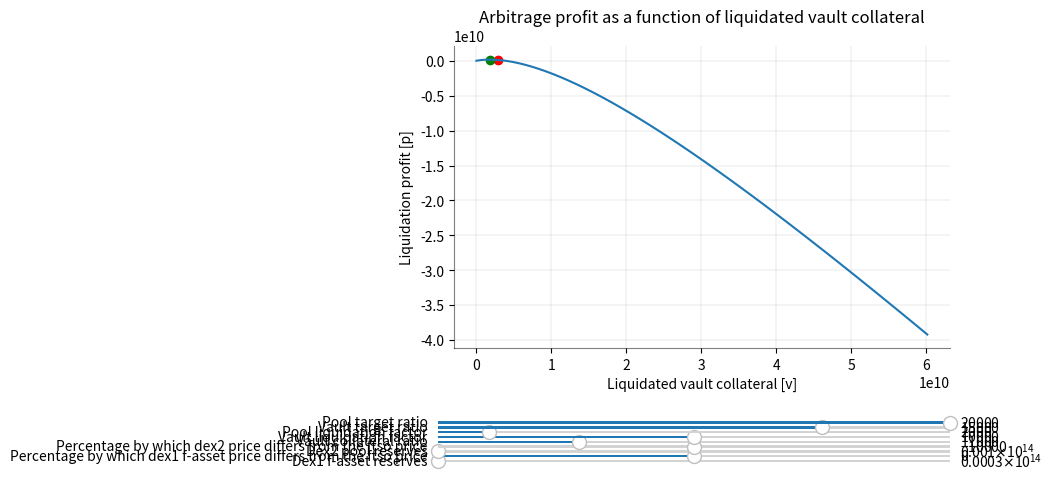

Reproduce this figure in Python.
from abc import ABC, abstractmethod
from collections import namedtuple
from math import isqrt

Ecosystem = namedtuple(
    "Ecosystem",
    [
        # dexes
        "dex1_vault_reserve",
        "dex1_fAsset_reserve",
        "dex2_pool_reserve",
        "dex2_vault_reserve",
        # prices
        "fAsset_vault_price_bips",
        "vault_price_pool_bips",
        # agent
        "liquidation_factor_vault_bips",
        "liquidation_factor_pool_bips",
        "collateral_ratio_vault_bips",
        "collateral_ratio_pool_bips",
        "target_ratio_vault_bips",
        "target_ratio_pool_bips",
        # note that vault and pool collaterals
        # are derived from crs, prices and mintedUBA
        "mintedUBA",
    ],
)


class ArbitrageStrategy(ABC):
    def __init__(self, ec):
        for key, val in zip(ec._fields, ec):
            setattr(self, key, val)

    def _swapDex1(ec, v):
        v_with_fee = 997 * v
        numerator = ec.dex1_fAsset_reserve * v_with_fee
        denominator = 1000 * ec.dex1_vault_reserve + v_with_fee
        return numerator // denominator

    def _swapDex2(ec, w):
        w_with_fee = 997 * w
        numerator = ec.dex2_vault_reserve * w_with_fee
        denominator = 1000 * ec.dex2_pool_reserve + w_with_fee
        return numerator // denominator

    def _swapInDex1(ec, f):
        numerator = 1000 * ec.dex1_vault_reserve * f
        denominator = 997 * (ec.dex1_fAsset_reserve - f)
        return numerator // denominator + 1

    def _liquidateVault(ec, f):
        return (
            f
            * ec.liquidation_factor_vault_bips
            * ec.fAsset_vault_price_bips
            // 10_000**2
        )

    def _liquidatePool(ec, f):
        return (
            f
            * ec.liquidation_factor_pool_bips
            * ec.vault_price_pool_bips
            // 10_000**2
        )

    def maxLiquidatedFAssetUBA(ec):
        max_liquidated_fAsset_vault = (
            ec.mintedUBA
            * (ec.target_ratio_vault_bips - ec.collateral_ratio_vault_bips)
            // (ec.target_ratio_vault_bips - ec.liquidation_factor_vault_bips)
        )
        max_liquidated_fAsset_pool = (
            ec.mintedUBA
            * (ec.target_ratio_pool_bips - ec.collateral_ratio_pool_bips)
            // (ec.target_ratio_pool_bips - ec.liquidation_factor_pool_bips)
        )
        return min(
            ec.mintedUBA,
            max(0, max_liquidated_fAsset_vault, max_liquidated_fAsset_pool),
        )

    def maxLiquidatedVault(ec):
        return ec._swapInDex1(ec.maxLiquidatedFAssetUBA())

    def optLiquidatedFAsset(ec):
        return min(ec.maxLiquidatedFAssetUBA(), ec._swapDex1(ec._optLiquidatedVault()))

    def optLiquidatedVault(ec):
        return max(0, ec._swapInDex1(ec.optLiquidatedFAsset()))

    def arbitrageProfit(ec, v):
        return (
            ec._liquidateVault(ec._swapDex1(v))
            + ec._swapDex2(ec._liquidatePool(ec._swapDex1(v)))
            - v
        )

    @abstractmethod
    def _optLiquidatedVault(ec):
        raise NotImplementedError()

    ######################################################################
    # Methods to aid in visualisation

    def applyPriceDiscrepancyDex1(self, discrepancyBips):
        self.dex1_vault_reserve = (
            self.dex1_fAsset_reserve
            * (10_000 + discrepancyBips)
            // self.fAsset_vault_price_bips
        )

    def applyPriceDiscrepancyDex2(self, discrepancyBips):
        self.dex2_pool_reserve = (
            self.dex2_vault_reserve
            * (10_000 + discrepancyBips)
            // self.vault_price_pool_bips
        )

# implements the optimum calculation of simplified arbitrageProfit function,
# where we don't account for slippage when swapping pool collateral on dex2
class SymbolicOptimum(ArbitrageStrategy):
    def _optLiquidatedVault(ec):
        amount = isqrt(ec.dex1_vault_reserve * 997 // 1000 * ec.dex2_pool_reserve)
        aux1 = (
            ec.dex1_fAsset_reserve
            * ec.liquidation_factor_vault_bips
            // 10_000
            * ec.fAsset_vault_price_bips
            // 10_000
            * ec.dex2_pool_reserve
        )
        aux2 = (
            ec.dex1_fAsset_reserve
            * ec.liquidation_factor_pool_bips
            // 10_000
            * ec.vault_price_pool_bips
            // 10_000
            * 997
            // 1000
            * ec.dex2_vault_reserve
        )
        amount *= isqrt(aux1 + aux2)
        aux3 = ec.dex1_vault_reserve * ec.dex2_pool_reserve
        amount -= aux3
        amount *= 1000
        amount //= 997
        amount //= ec.dex2_pool_reserve
        return amount

class NumericStrategy(ArbitrageStrategy):
    def _optLiquidatedVault(ec):
        return None


# make a plot of liquidation reward dependant on invested vault collateral,
# and color red a point on x-axis of our optimum and green vault collateral
# yielding full liquidation

ETH = 1_000_000

ecosystem = Ecosystem(
    dex1_vault_reserve=30_000 * ETH,
    dex1_fAsset_reserve=60_001 * ETH,
    dex2_pool_reserve=100_000 * ETH,
    dex2_vault_reserve=1_333 * ETH,
    fAsset_vault_price_bips=5_000,
    vault_price_pool_bips=10_000 * 5_000 // 133,
    liquidation_factor_vault_bips=10_000,
    liquidation_factor_pool_bips=2_000,
    collateral_ratio_vault_bips=11_000,
    collateral_ratio_pool_bips=12_000,
    target_ratio_vault_bips=15_000,
    target_ratio_pool_bips=20_000,
    mintedUBA=50_000 * ETH,
)

strategy = SymbolicOptimum(ecosystem)

######################################################################
# Visualising arbitrage profit as a function of liquidated vault collateral

import numpy as np
import matplotlib.pyplot as plt
from matplotlib.widgets import Slider

MAX_RESERVES = 100_000_000 * ETH
MAX_COLLATERAL_RATIO = 40_000
MAX_TARGET_RATIO = 20_000
MAX_LIQUIDATION_FACTOR = 20_000
LINSPACE_STEP = 100

# The parametrized function to be plotted
def arbitrageProfit(v, ec: ArbitrageStrategy):
    return [ec.arbitrageProfit(v_) for v_ in v]

v_max = strategy.maxLiquidatedVault()

v = np.linspace(ETH, v_max, LINSPACE_STEP)
p = np.array(arbitrageProfit(v, strategy))

p_argmax = p.argmax()
v_opt_real = v[p_argmax]
p_opt_real = p[p_argmax]
f_opt_real = strategy._swapDex1(v_opt_real)

v_opt_apx = strategy.optLiquidatedVault()
p_opt_apx = strategy.arbitrageProfit(v_opt_apx)
f_opt_apx = strategy._swapDex1(v_opt_apx)

# define ax config
fig, ax = plt.subplots()
ax.set_title("Arbitrage profit as a function of liquidated vault collateral")
ax.set_xlabel('Liquidated vault collateral [v]')
ax.set_ylabel('Liquidation profit [p]')
ax.spines['top'].set_visible(False)
ax.spines['right'].set_visible(False)
ax.spines['left'].set_alpha(0.5)
ax.spines['bottom'].set_alpha(0.5)
ax.grid(color='grey', linestyle='-', linewidth=0.25, alpha=0.5)

# plot curve and two points
profit_curve, = ax.plot(v, p)
opt_apx_point = ax.scatter(v_opt_apx, p_opt_apx, color="red")
opt_real_point = ax.scatter(v_opt_real, p_opt_real, color="green")

# adjust the main plot to make room for the sliders
fig.subplots_adjust(bottom=0.25)

# Make a horizontal slider to control the frequency.
dex1_vault_reserve_ax = fig.add_axes([0.1, 0.01, 0.8, 0.01])
dex1_vault_reserve_slider = Slider(
    ax=dex1_vault_reserve_ax,
    label='Dex1 f-asset reserves',
    valmin=ETH,
    valmax=MAX_RESERVES,
    valinit=strategy.dex1_vault_reserve
)
dex1_price_discrepancy_ax = fig.add_axes([0.1, 0.02, 0.8, 0.01])
dex1_price_discrepancy_slider = Slider(
    ax=dex1_price_discrepancy_ax,
    label='Percentage by which dex1 f-asset price differs from the ftso price',
    valmin=-10_000,
    valmax=10_000,
    valinit=0
)
dex1_price_discrepancy_ax = fig.add_axes([0.1, 0.03, 0.8, 0.01])
dex2_pool_reserve_sider = Slider(
    ax=dex1_price_discrepancy_ax,
    label='Dex2 pool reserves',
    valmin=ETH,
    valmax=MAX_RESERVES,
    valinit=strategy.dex2_pool_reserve
)
dex2_price_discrepancy_ax = fig.add_axes([0.1, 0.04, 0.8, 0.01])
dex2_price_discrepancy_slider = Slider(
    ax=dex2_price_discrepancy_ax,
    label='Percentage by which dex2 price differs from the ftso price',
    valmin=-10_000,
    valmax=-10_000,
    valinit=0
)
collateral_ratio_vault_ax = fig.add_axes([0.1, 0.05, 0.8, 0.01])
collateral_ratio_vault_slider = Slider(
    ax=collateral_ratio_vault_ax,
    label='Vault collateral ratio',
    valmin=0,
    valmax=MAX_COLLATERAL_RATIO,
    valinit=strategy.collateral_ratio_vault_bips
)
liquidation_factor_vault_ax = fig.add_axes([0.1, 0.06, 0.8, 0.01])
liquidation_factor_vault_slider = Slider(
    ax=liquidation_factor_vault_ax,
    label='Vault liquidation factor',
    valmin=0,
    valmax=MAX_LIQUIDATION_FACTOR,
    valinit=strategy.liquidation_factor_vault_bips
)
liquidation_factor_pool_ax = fig.add_axes([0.1, 0.07, 0.8, 0.01])
liquidation_factor_pool_slider = Slider(
    ax=liquidation_factor_pool_ax,
    label='Pool liquidation factor',
    valmin=0,
    valmax=MAX_LIQUIDATION_FACTOR,
    valinit=strategy.liquidation_factor_pool_bips
)
target_ratio_vault_ax = fig.add_axes([0.1, 0.08, 0.8, 0.01])
target_ratio_vault_slider = Slider(
    ax=target_ratio_vault_ax,
    label='Vault target ratio',
    valmin=0,
    valmax=MAX_TARGET_RATIO,
    valinit=strategy.target_ratio_vault_bips
)
target_ratio_pool_ax = fig.add_axes([0.1, 0.09, 0.8, 0.01])
target_ratio_pool_slider = Slider(
    ax=target_ratio_pool_ax,
    label='Pool target ratio',
    valmin=0,
    valmax=MAX_TARGET_RATIO,
    valinit=strategy.target_ratio_pool_bips
)

# The function to be called anytime a slider's value changes
def update(_):
    # update data
    strategy.dex1_vault_reserve = dex1_vault_reserve_slider.val
    strategy.applyPriceDiscrepancyDex1(dex1_price_discrepancy_slider.val)
    strategy.dex2_pool_reserve = dex2_pool_reserve_sider.val
    strategy.applyPriceDiscrepancyDex2(dex2_price_discrepancy_slider.val)
    strategy.collateral_ratio_vault_bips = collateral_ratio_vault_slider.val
    # update graph
    v_max = strategy.maxLiquidatedVault()
    v = np.linspace(ETH, v_max, LINSPACE_STEP)
    profit_curve.set_xdata(v)
    profit_curve.set_ydata(arbitrageProfit(v, strategy))
    fig.canvas.draw_idle()

# register the update function with each slider
dex1_vault_reserve_slider.on_changed(update)
dex1_price_discrepancy_slider.on_changed(update)
dex2_pool_reserve_sider.on_changed(update)
dex2_price_discrepancy_slider.on_changed(update)
collateral_ratio_vault_slider.on_changed(update)

plt.show()